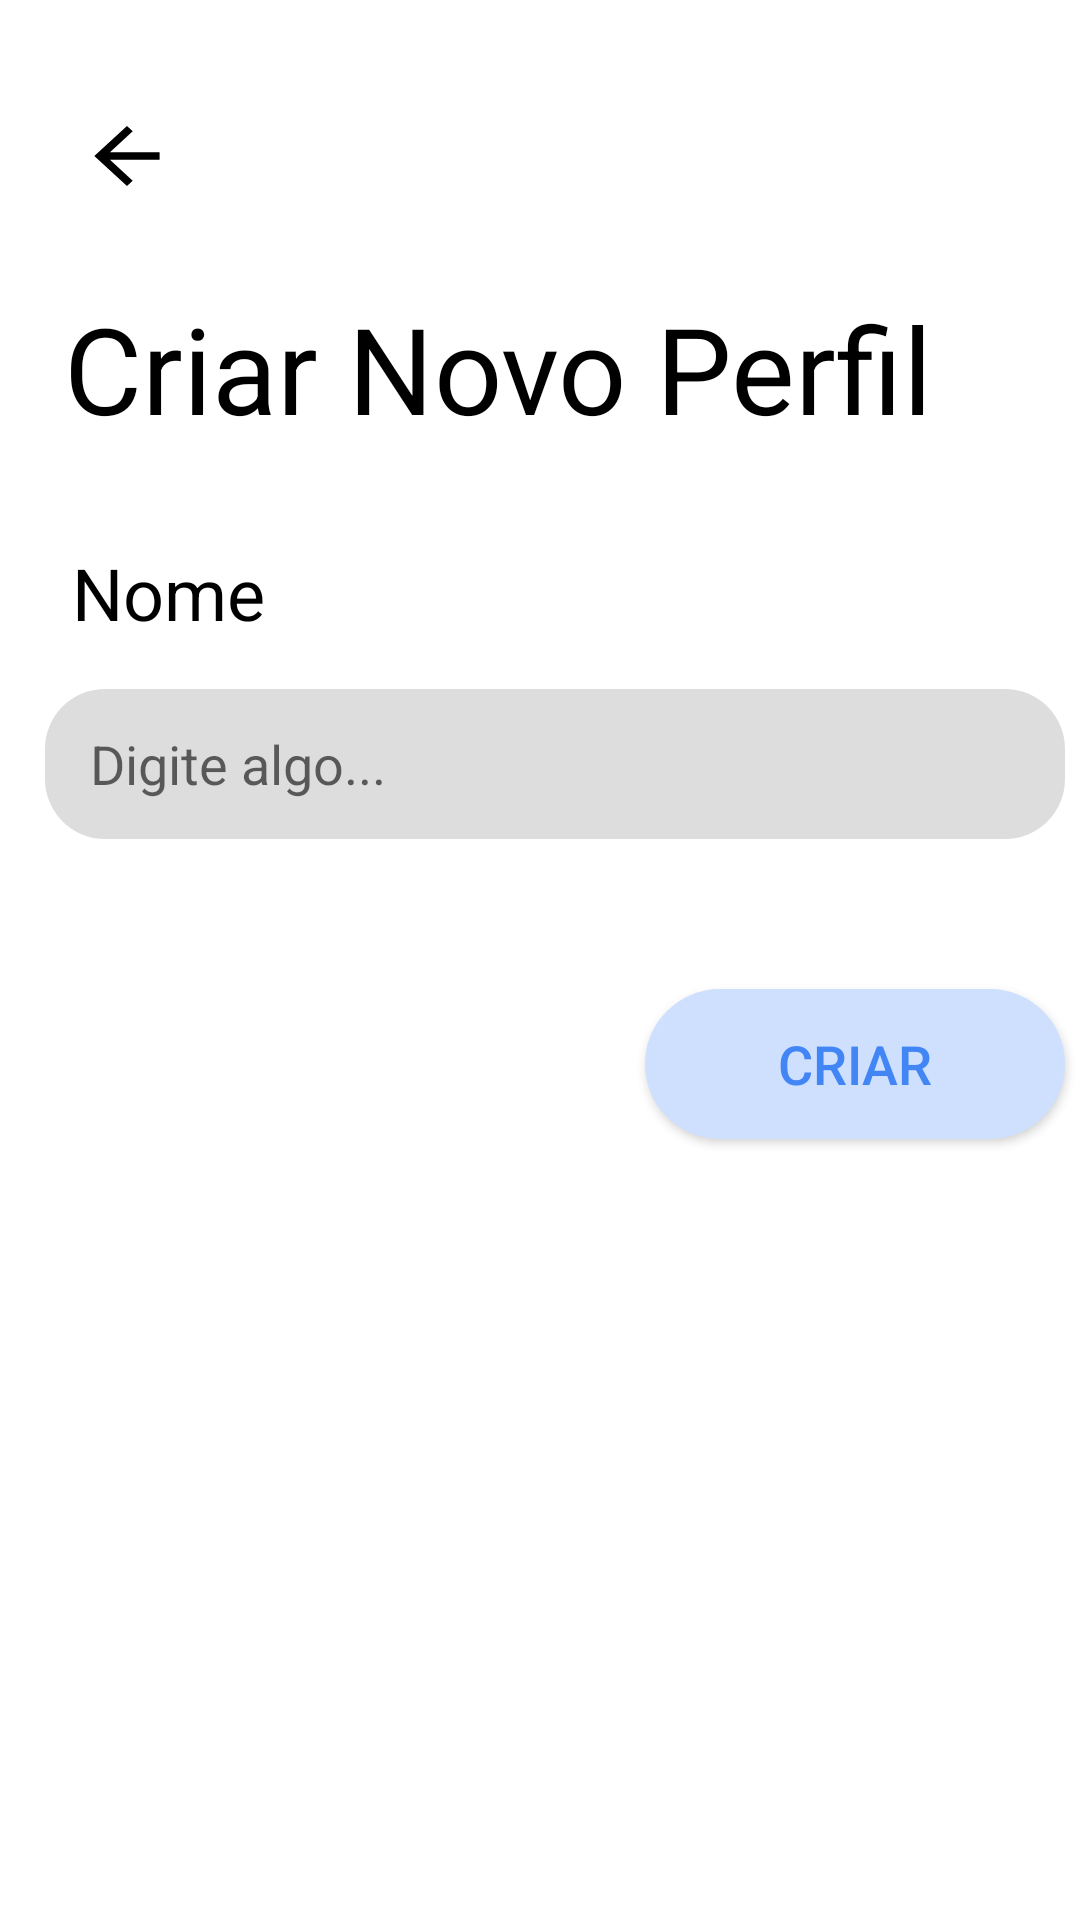

The Android layout XML behind this screen, and the referenced resources:
<!-- AndroidManifest.xml: application theme Theme.AplicativoMonitoramentoAgua -->
<!-- res/layout/activity_cria_perfil.xml -->
<?xml version="1.0" encoding="utf-8"?>
<androidx.constraintlayout.widget.ConstraintLayout xmlns:android="http://schemas.android.com/apk/res/android"
    xmlns:app="http://schemas.android.com/apk/res-auto"
    xmlns:tools="http://schemas.android.com/tools"
    android:layout_width="match_parent"
    android:layout_height="match_parent"
    android:paddingStart="10dp"
    tools:context=".Cria_Perfil">

    <androidx.appcompat.widget.Toolbar
        android:id="@+id/toolbar_adicionar"
        android:layout_width="0dp"
        android:layout_height="wrap_content"
        android:layout_marginTop="24dp"

        android:background="@color/white"
        android:minHeight="?attr/actionBarSize"
        android:paddingStart="5dp"
        android:theme="?attr/actionBarTheme"
        app:layout_constraintEnd_toEndOf="parent"
        app:layout_constraintStart_toStartOf="parent"
        app:layout_constraintTop_toTopOf="parent"
        app:navigationIcon="@drawable/ic_baseline_arrow_back_24" />

    <TextView
        android:id="@+id/textView"
        android:layout_width="wrap_content"
        android:layout_height="wrap_content"
        android:layout_marginTop="16dp"
        android:layout_marginEnd="38dp"
        android:text="Criar Novo Perfil"

        android:textColor="@color/black"
        android:textSize="40sp"
        app:layout_constraintEnd_toEndOf="parent"
        app:layout_constraintStart_toStartOf="parent"
        app:layout_constraintTop_toBottomOf="@+id/toolbar_adicionar" />

    <TextView
        android:id="@+id/textView2"
        android:layout_width="wrap_content"
        android:layout_height="wrap_content"
        android:layout_marginTop="32dp"
        android:layout_marginEnd="250dp"
        android:fontFamily="sans-serif"
        android:text="Nome"
        android:textColor="@color/black"
        android:textSize="24sp"
        app:layout_constraintEnd_toEndOf="parent"
        app:layout_constraintHorizontal_bias="0.395"
        app:layout_constraintStart_toStartOf="parent"
        app:layout_constraintTop_toBottomOf="@+id/textView" />

    <EditText
        android:id="@+id/editTextTextPersonName2"
        android:layout_width="340dp"
        android:layout_height="50dp"
        android:layout_marginStart="70dp"
        android:layout_marginTop="16dp"
        android:layout_marginEnd="70dp"
        android:background="@drawable/bc_input_text"
        android:ems="10"
        android:hint="Digite algo..."
        android:inputType="textPersonName"
        android:paddingStart="15dp"
        app:layout_constraintEnd_toEndOf="parent"
        app:layout_constraintStart_toStartOf="parent"
        app:layout_constraintTop_toBottomOf="@+id/textView2" />

    <Button
        android:id="@+id/criar_perfil"
        android:layout_width="140dp"
        android:layout_height="50dp"
        android:layout_marginStart="200dp"
        android:layout_marginTop="50dp"
        android:background="@drawable/bc_button"
        android:text="Criar"
        android:textColor="@color/azul_claro300"
        android:textSize="18sp"
        app:layout_constraintEnd_toEndOf="parent"
        app:layout_constraintStart_toStartOf="parent"
        app:layout_constraintTop_toBottomOf="@+id/editTextTextPersonName2" />
</androidx.constraintlayout.widget.ConstraintLayout>
<!-- resources referenced by this layout -->
<resources>
  <color name="azul_claro300">#4285F4</color>
  <color name="black">#FF000000</color>
  <color name="white">#FFFFFFFF</color>
  <!-- drawable bc_button (drawable) -->
  <?xml version="1.0" encoding="utf-8"?>
  <selector xmlns:android="http://schemas.android.com/apk/res/android">
      <item>
          <shape>
              <size android:width="159dp" android:height="59dp"/>
              <solid android:color="@color/azul_claro"/>
              <corners android:radius="40dp"/>
          </shape>
      </item>
  </selector>
  <!-- drawable bc_input_text (drawable) -->
  <?xml version="1.0" encoding="utf-8"?>
  <selector xmlns:android="http://schemas.android.com/apk/res/android">
  <item>
      <shape>
          <solid android:color="@color/meio_branco"/>
          <corners android:radius="20dp"/>
          <size android:width="100dp" android:height="20dp"/>
      </shape>
  </item>
  </selector>
  <!-- drawable ic_baseline_arrow_back_24 (drawable) -->
  <vector android:height="30dp" android:tint="#000000"
      android:viewportHeight="24" android:viewportWidth="25"
      android:width="34dp" xmlns:android="http://schemas.android.com/apk/res/android">
      <path android:fillColor="@android:color/white" android:pathData="M20,11H7.83l5.59,-5.59L12,4l-8,8 8,8 1.41,-1.41L7.83,13H20v-2z"/>
  </vector>
  <style name="Theme.AplicativoMonitoramentoAgua" parent="Theme.MaterialComponents.Light.NoActionBar">
          
          <item name="colorPrimary">@color/azul_claro</item>
          <item name="colorPrimaryVariant">@color/corBotaoFAB</item>
          <item name="colorOnPrimary">@color/white</item>
          
          <item name="colorSecondary">@color/teal_200</item>
          <item name="colorSecondaryVariant">@color/teal_700</item>
          <item name="colorOnSecondary">@color/black</item>
          
          <item name="android:statusBarColor" tools:targetApi="l">?attr/colorPrimaryVariant</item>
          
      </style>
  <color name="azul_claro">#CFE0FF</color>
  <color name="meio_branco">#DDDDDD</color>
  <color name="corBotaoFAB">#368596</color>
  <color name="teal_200">#FF03DAC5</color>
  <color name="teal_700">#FF018786</color>
</resources>
